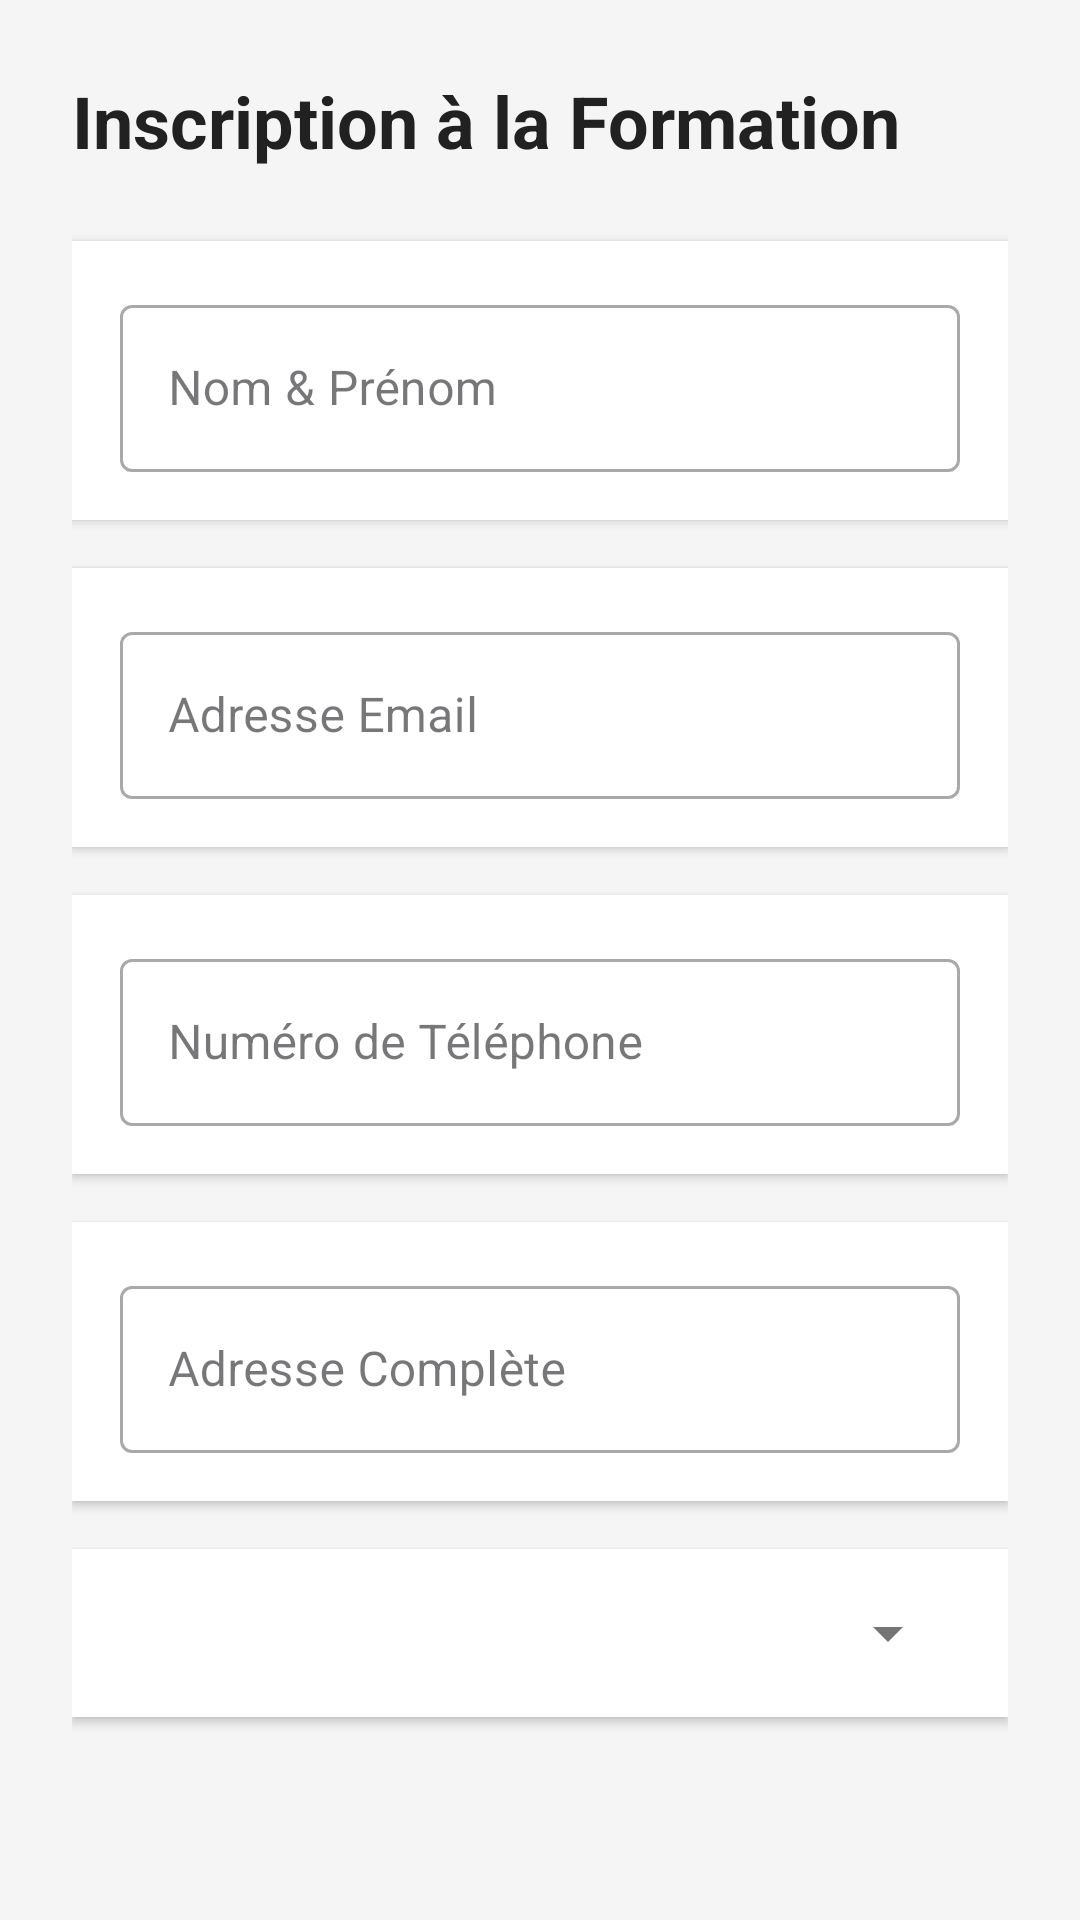

Android layout source for this screen:
<!-- AndroidManifest.xml: application theme Theme.Project1 -->
<!-- res/layout/activity_main.xml -->
<?xml version="1.0" encoding="utf-8"?>
<LinearLayout xmlns:android="http://schemas.android.com/apk/res/android"
    android:layout_width="match_parent"
    android:layout_height="match_parent"
    android:padding="24dp"
    android:orientation="vertical"
    android:background="@color/background">

    <TextView
        android:layout_width="match_parent"
        android:layout_height="wrap_content"
        android:text="@string/form_title"
        android:textSize="24sp"
        android:textStyle="bold"
        android:textColor="@color/text_primary"
        android:layout_marginBottom="24dp"/>

    <com.google.android.material.textfield.TextInputLayout
        style="@style/CustomEditText"
        android:layout_width="match_parent"
        android:layout_height="wrap_content">
        <EditText
            android:id="@+id/etNom"
            android:layout_width="match_parent"
            android:layout_height="wrap_content"
            android:hint="@string/hint_nom"/>
    </com.google.android.material.textfield.TextInputLayout>

    <com.google.android.material.textfield.TextInputLayout
        style="@style/CustomEditText"
        android:layout_width="match_parent"
        android:layout_height="wrap_content">
        <EditText
            android:id="@+id/etEmail"
            android:layout_width="match_parent"
            android:layout_height="wrap_content"
            android:hint="@string/hint_email"
            android:inputType="textEmailAddress"/>
    </com.google.android.material.textfield.TextInputLayout>

    <com.google.android.material.textfield.TextInputLayout
        style="@style/CustomEditText"
        android:layout_width="match_parent"
        android:layout_height="wrap_content">
        <EditText
            android:id="@+id/etPhone"
            android:layout_width="match_parent"
            android:layout_height="wrap_content"
            android:hint="@string/hint_phone"
            android:inputType="phone"/>
    </com.google.android.material.textfield.TextInputLayout>

    <com.google.android.material.textfield.TextInputLayout
        style="@style/CustomEditText"
        android:layout_width="match_parent"
        android:layout_height="wrap_content">
        <EditText
            android:id="@+id/etAdresse"
            android:layout_width="match_parent"
            android:layout_height="wrap_content"
            android:hint="@string/hint_adresse"/>
    </com.google.android.material.textfield.TextInputLayout>

    <com.google.android.material.textfield.TextInputLayout
        style="@style/CustomEditText"
        android:layout_width="match_parent"
        android:layout_height="wrap_content">
        <Spinner
            android:id="@+id/spinnerVille"
            android:layout_width="match_parent"
            android:layout_height="wrap_content"
            android:padding="12dp"/>
    </com.google.android.material.textfield.TextInputLayout>

    <Button
        android:id="@+id/btnEnvoyer"
        style="@style/CustomButton"
        android:layout_width="match_parent"
        android:layout_height="wrap_content"
        android:text="@string/btn_envoyer"/>

</LinearLayout>
<!-- resources referenced by this layout -->
<resources>
  <color name="background">#F5F5F5</color>
  <color name="text_primary">#212121</color>
  <string name="btn_envoyer">Soumettre l\'inscription</string>
  <string name="form_title">Inscription à la Formation</string>
  <string name="hint_adresse">Adresse Complète</string>
  <string name="hint_email">Adresse Email</string>
  <string name="hint_nom">Nom &amp; Prénom</string>
  <string name="hint_phone">Numéro de Téléphone</string>
  <style name="CustomButton" parent="Widget.MaterialComponents.Button">
          <item name="android:padding">16dp</item>
          <item name="android:textColor">@color/white</item>
          <item name="android:textSize">16sp</item>
          <item name="android:layout_marginTop">24dp</item>
      </style>
  <style name="CustomEditText" parent="Widget.MaterialComponents.TextInputLayout.OutlinedBox">
          <item name="android:padding">16dp</item>
          <item name="android:background">@color/card_background</item>
          <item name="android:elevation">2dp</item>
          <item name="android:layout_marginBottom">16dp</item>
      </style>
  <style name="Theme.Project1" parent="Base.Theme.Project1" />
  <color name="white">#FFFFFF</color>
  <color name="card_background">#FFFFFF</color>
  <style name="Base.Theme.Project1" parent="Theme.Material3.DayNight.NoActionBar">
          <item name="colorPrimary">@color/primary</item>
          <item name="colorPrimaryDark">@color/primary_dark</item>
          <item name="colorAccent">@color/accent</item>
          <item name="android:windowBackground">@color/background</item>
          <item name="android:textColorPrimary">@color/text_primary</item>
          <item name="android:textColorSecondary">@color/text_secondary</item>
      </style>
  <color name="primary">#2196F3</color>
  <color name="primary_dark">#1976D2</color>
  <color name="accent">#FF4081</color>
  <color name="text_secondary">#757575</color>
</resources>
